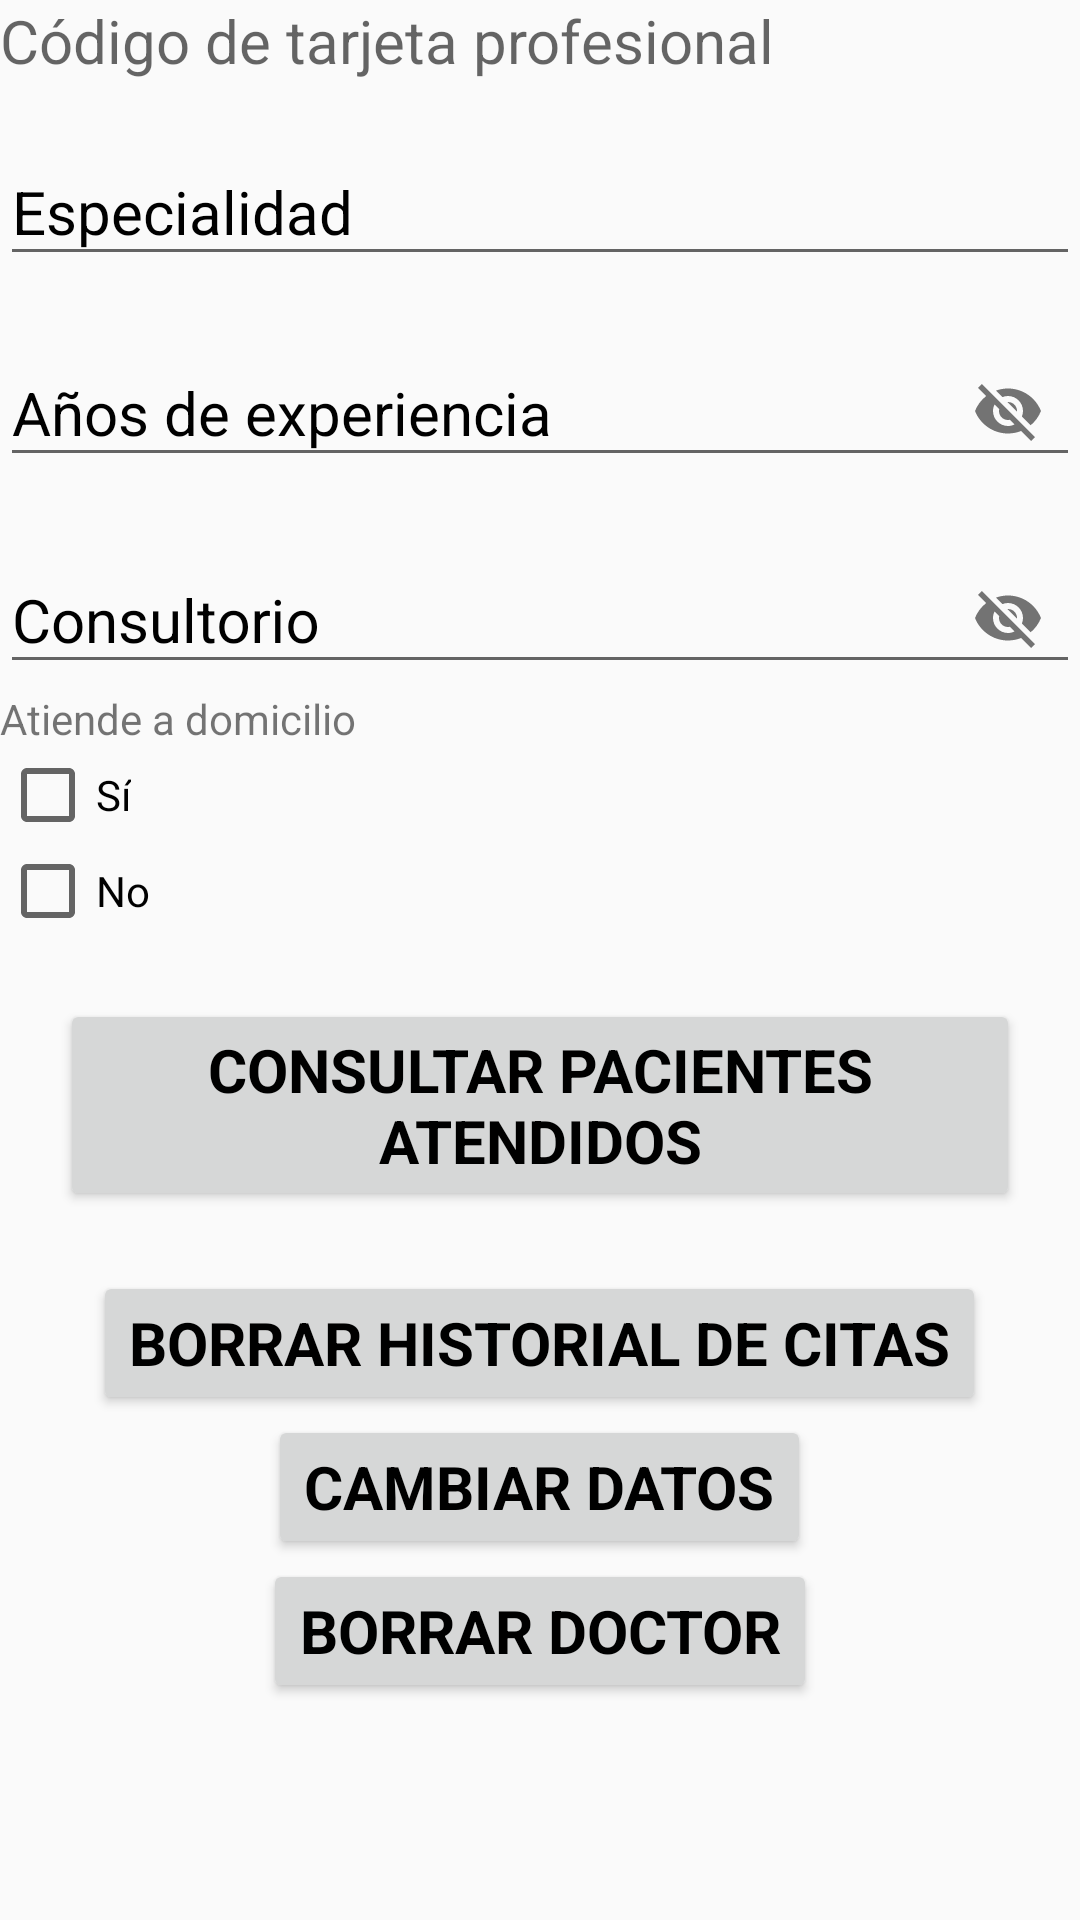

Produce the Android XML layout that renders to this screen, including the resource entries it uses.
<!-- AndroidManifest.xml: application theme AppTheme -->
<!-- res/layout/activity_doctor_detail.xml -->
<?xml version="1.0" encoding="utf-8"?>
<LinearLayout xmlns:android="http://schemas.android.com/apk/res/android"
    xmlns:app="http://schemas.android.com/apk/res-auto"
    android:layout_width="match_parent"
    android:layout_height="match_parent"
    android:clickable="true"
    android:focusable="true"
    android:focusableInTouchMode="true"
    android:orientation="vertical">



        <TextView
            android:id="@+id/code"
            android:layout_width="match_parent"
            android:layout_height="wrap_content"
            android:fontFamily="Roboto"
            android:hint="@string/code"
            android:textColor="@android:color/black"
            android:inputType="textPersonName"
            android:textSize="20sp"
            android:textStyle="normal" />

    <android.support.design.widget.TextInputLayout
        android:id="@+id/especialty_container"
        android:layout_width="match_parent"
        android:layout_height="wrap_content"
        android:layout_marginTop="10dp"
        android:textColorHint="@android:color/black">

        <EditText
            android:id="@+id/especialty"
            android:layout_width="match_parent"
            android:layout_height="wrap_content"
            android:fontFamily="Roboto"
            android:hint="@string/hint_specialty"
            android:inputType="text"
            android:textSize="20sp"
            android:textStyle="normal" />
    </android.support.design.widget.TextInputLayout>

    <android.support.design.widget.TextInputLayout
        android:id="@+id/years_container"
        android:layout_width="match_parent"
        android:layout_height="wrap_content"
        android:layout_marginTop="10dp"
        android:textColorHint="@android:color/black"
        app:passwordToggleEnabled="true">

        <EditText
            android:id="@+id/years"
            android:layout_width="match_parent"
            android:layout_height="wrap_content"
            android:fontFamily="Roboto"
            android:hint="@string/hint_years_of_experience"
            android:inputType="numberDecimal"
            android:textSize="20sp"
            android:textStyle="normal" />
    </android.support.design.widget.TextInputLayout>

    <android.support.design.widget.TextInputLayout
        android:id="@+id/consulting_room_container"
        android:layout_width="match_parent"
        android:layout_height="wrap_content"
        android:layout_marginTop="10dp"
        android:textColorHint="@android:color/black"
        app:passwordToggleEnabled="true">

        <EditText
            android:id="@+id/consulting_room"
            android:layout_width="match_parent"
            android:layout_height="wrap_content"
            android:fontFamily="Roboto"
            android:hint="@string/hint_consulting_room"
            android:inputType="numberDecimal"
            android:textSize="20sp"
            android:textStyle="normal" />
    </android.support.design.widget.TextInputLayout>

    <TextView
        android:layout_width="match_parent"
        android:layout_height="wrap_content"
        android:text="@string/is_in_home"/>
    <CheckBox
        android:id="@+id/checkBox_yes"
        android:layout_width="wrap_content"
        android:layout_height="wrap_content"
        android:layout_centerHorizontal="true"
        android:layout_centerVertical="true"
        android:text="@string/yes" />
    <CheckBox
        android:id="@+id/checkBox_no"
        android:layout_width="wrap_content"
        android:layout_height="wrap_content"
        android:layout_centerHorizontal="true"
        android:layout_centerVertical="true"
        android:text="@string/no" />

    <Button
        android:id="@+id/watch_patients"
        android:layout_width="wrap_content"
        android:layout_height="wrap_content"
        android:layout_gravity="center_horizontal"
        android:layout_margin="20dp"
        android:fontFamily="Roboto"
        android:paddingStart="40dp"
        android:paddingEnd="40dp"
        android:text="@string/query_patients"
        android:textColor="@android:color/black"
        android:textSize="20sp"
        android:textStyle="bold" />
    <Button
        android:id="@+id/btn_delete_history"
        android:layout_width="wrap_content"
        android:layout_height="wrap_content"
        android:layout_gravity="center_horizontal"
        android:fontFamily="Roboto"
        android:text="@string/delete_history"
        android:textColor="@android:color/black"
        android:textSize="20sp"
        android:textStyle="bold" />
    <Button
        android:id="@+id/change_data"
        android:layout_width="wrap_content"
        android:layout_height="wrap_content"
        android:layout_gravity="center_horizontal"
        android:fontFamily="Roboto"

        android:text="@string/change_data"
        android:textColor="@android:color/black"
        android:textSize="20sp"
        android:textStyle="bold" />

    <Button
        android:id="@+id/btn_delete"
        android:layout_width="wrap_content"
        android:layout_height="wrap_content"
        android:layout_gravity="center_horizontal"
        android:fontFamily="Roboto"
        android:text="@string/delete_doctor"
        android:textColor="@android:color/black"
        android:textSize="20sp"
        android:textStyle="bold" />
</LinearLayout>
<!-- resources referenced by this layout -->
<resources>
  <string name="change_data">Cambiar datos</string>
  <string name="code">Código de tarjeta profesional</string>
  <string name="delete_doctor">Borrar doctor</string>
  <string name="delete_history">Borrar historial de citas</string>
  <string name="hint_consulting_room">Consultorio</string>
  <string name="hint_specialty">Especialidad</string>
  <string name="hint_years_of_experience">Años de experiencia</string>
  <string name="is_in_home">Atiende a domicilio</string>
  <string name="no">No</string>
  <string name="query_patients">Consultar pacientes atendidos</string>
  <string name="yes">Sí</string>
  <style name="AppTheme" parent="Theme.AppCompat.Light.DarkActionBar">
          
          <item name="colorPrimary">@color/colorPrimary</item>
          <item name="colorPrimaryDark">@color/colorPrimaryDark</item>
          <item name="colorAccent">@color/colorAccent</item>
      </style>
  <!-- not gathered from this repository: default colours our renderer supplied (Android Studio template values) -->
  <color name="colorPrimary">#FF6200EE</color>
  <color name="colorPrimaryDark">#FF3700B3</color>
  <color name="colorAccent">#FF03DAC5</color>
</resources>
